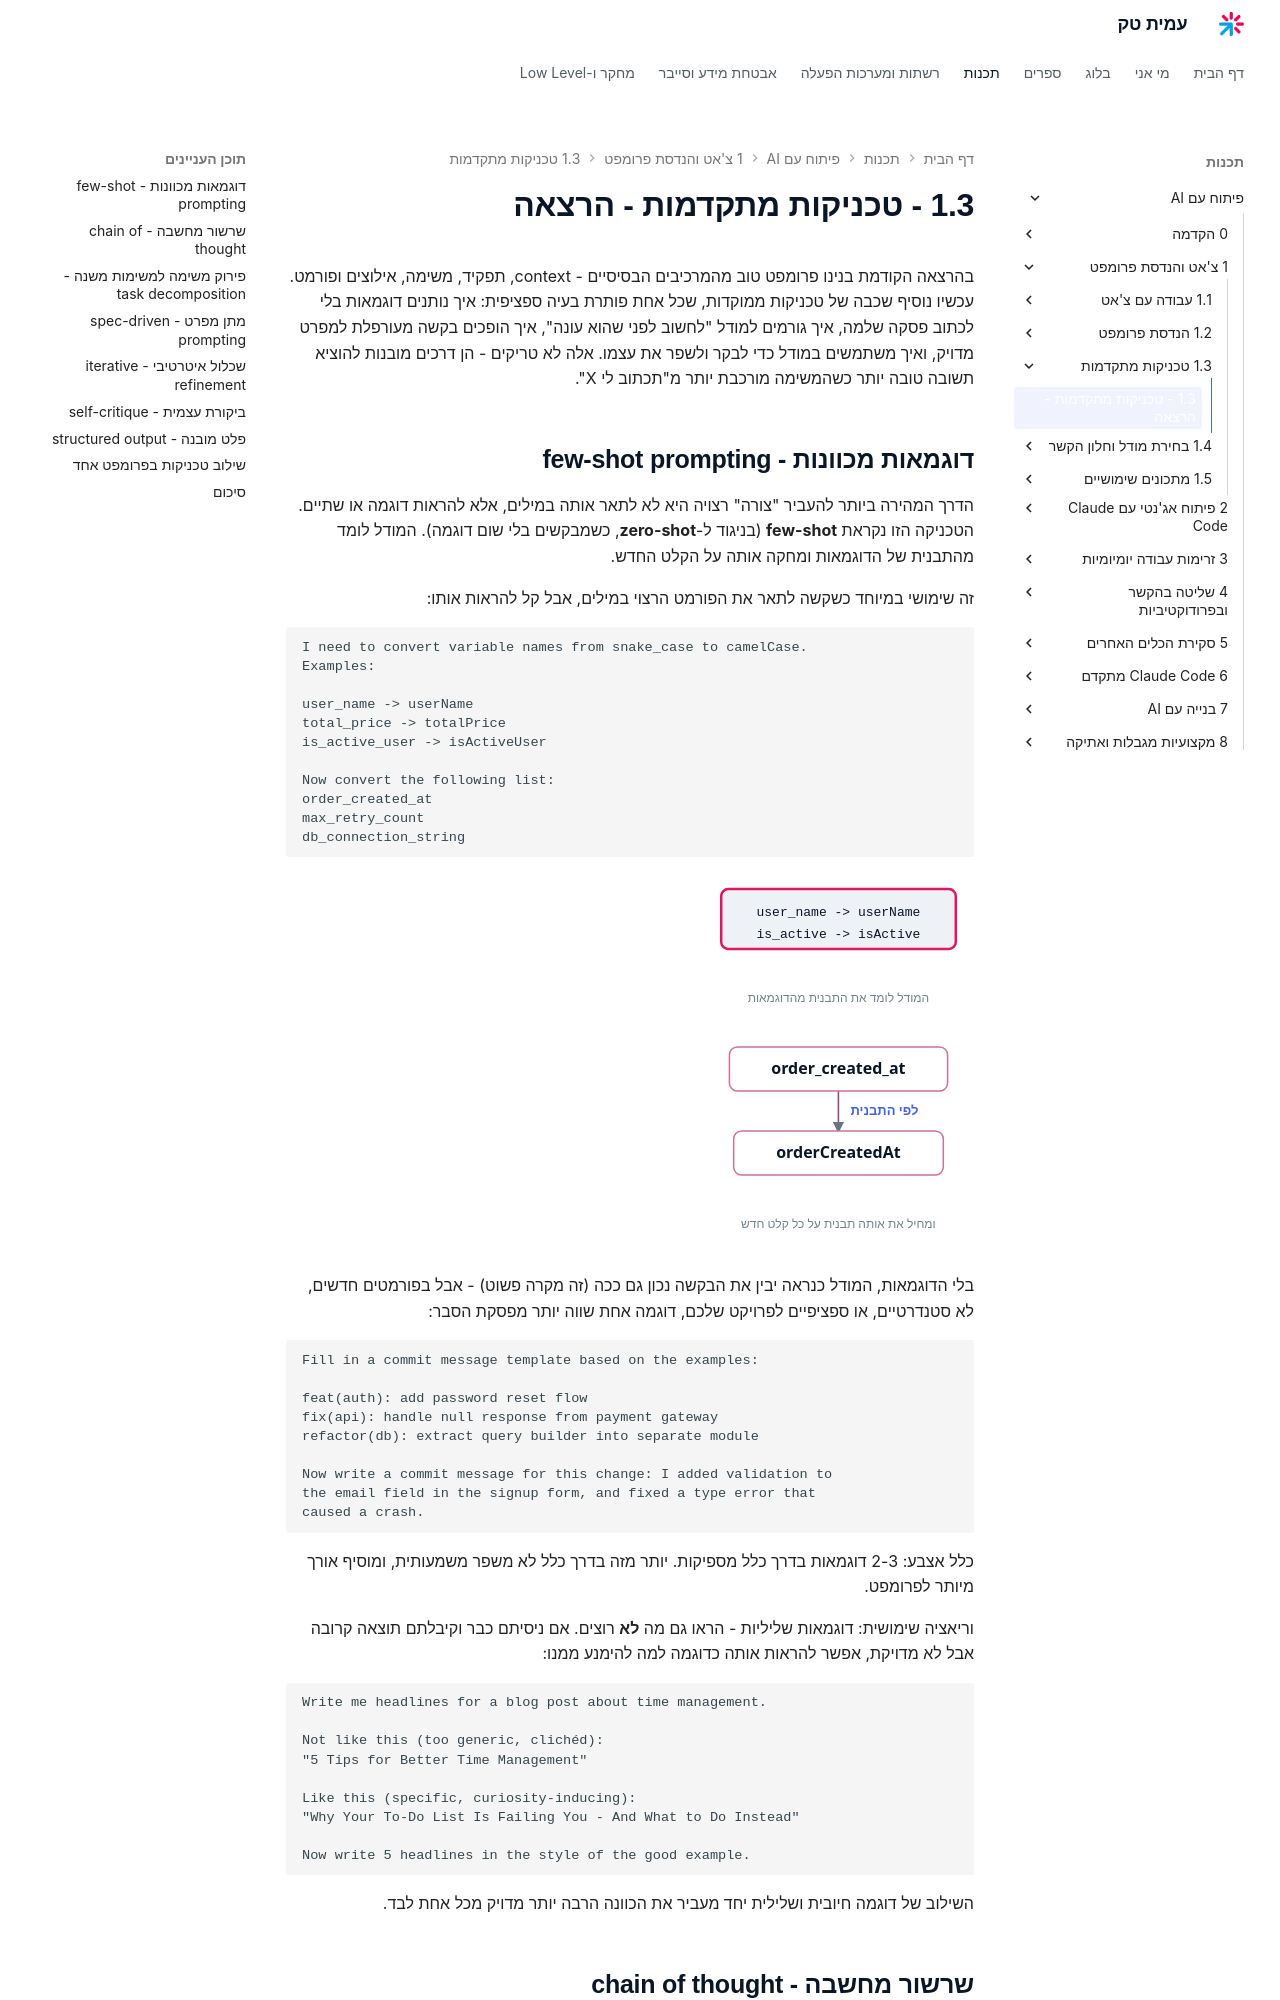

repository: AmitPinchasi/amittech · page: פיתוח-עם-AI/1 - צ'אט והנדסת פרומפט/1.3 - טכניקות מתקדמות/1.3 - טכניקות מתקדמות - הרצאה/index.html · generator: mkdocs

בהרצאה הקודמת בנינו פרומפט טוב מהמרכיבים הבסיסיים - context, תפקיד, משימה, אילוצים ופורמט. עכשיו נוסיף שכבה של טכניקות ממוקדות, שכל אחת פותרת בעיה ספציפית: איך נותנים דוגמאות בלי לכתוב פסקה שלמה, איך גורמים למודל "לחשוב לפני שהוא עונה", איך הופכים בקשה מעורפלת למפרט מדויק, ואיך משתמשים במודל כדי לבקר ולשפר את עצמו. אלה לא טריקים - הן דרכים מובנות להוציא תשובה טובה יותר כשהמשימה מורכבת יותר מ"תכתוב לי X".

## דוגמאות מכוונות - few-shot prompting

הדרך המהירה ביותר להעביר "צורה" רצויה היא לא לתאר אותה במילים, אלא להראות דוגמה או שתיים. הטכניקה הזו נקראת **few-shot** (בניגוד ל-**zero-shot**, כשמבקשים בלי שום דוגמה). המודל לומד מהתבנית של הדוגמאות ומחקה אותה על הקלט החדש.

זה שימושי במיוחד כשקשה לתאר את הפורמט הרצוי במילים, אבל קל להראות אותו:

```text
I need to convert variable names from snake_case to camelCase.
Examples:

user_name -> userName
total_price -> totalPrice
is_active_user -> isActiveUser

Now convert the following list:
order_created_at
max_retry_count
db_connection_string
```

![המחשה של למידה מדוגמאות few-shot - המודל לומד את התבנית משתי הדוגמאות ומחיל אותה על כל שם משתנה חדש שמומר לcamelCase](../../../images/illustrations/ai-1-3-few-shot.svg)

בלי הדוגמאות, המודל כנראה יבין את הבקשה נכון גם ככה (זה מקרה פשוט) - אבל בפורמטים חדשים, לא סטנדרטיים, או ספציפיים לפרויקט שלכם, דוגמה אחת שווה יותר מפסקת הסבר:

```text
Fill in a commit message template based on the examples:

feat(auth): add password reset flow
fix(api): handle null response from payment gateway
refactor(db): extract query builder into separate module

Now write a commit message for this change: I added validation to
the email field in the signup form, and fixed a type error that
caused a crash.
```

כלל אצבע: 2-3 דוגמאות בדרך כלל מספיקות. יותר מזה בדרך כלל לא משפר משמעותית, ומוסיף אורך מיותר לפרומפט.

וריאציה שימושית: דוגמאות שליליות - הראו גם מה **לא** רוצים. אם ניסיתם כבר וקיבלתם תוצאה קרובה אבל לא מדויקת, אפשר להראות אותה כדוגמה למה להימנע ממנו:

```text
Write me headlines for a blog post about time management.

Not like this (too generic, clichéd):
"5 Tips for Better Time Management"

Like this (specific, curiosity-inducing):
"Why Your To-Do List Is Failing You - And What to Do Instead"

Now write 5 headlines in the style of the good example.
```

השילוב של דוגמה חיובית ושלילית יחד מעביר את הכוונה הרבה יותר מדויק מכל אחת לבד.
